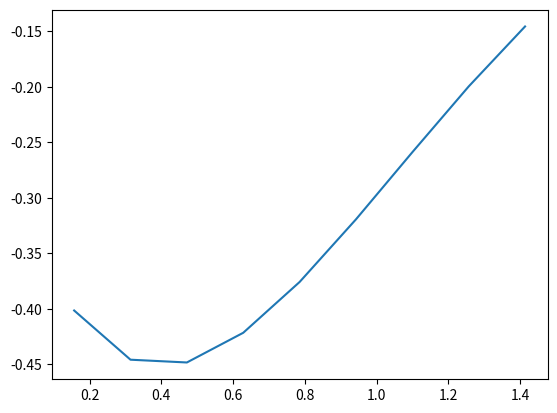

The matplotlib source for this figure:
import math

import matplotlib.pyplot as plt
import numpy as np


def f(x):
    return math.cos(x)


def q(x):
    return 1


def p(x):
    return 2

def NormalDifference(N, a, b, alpha, beta):
    h = (b - a) / N
    fi, mat = np.zeros((N - 1, 1)), np.zeros((N - 1, N - 1))
    y0, yN = alpha, beta
    xs = []

    for i in range(0, N-1):
        xi = a + (i+1) * h
        xs.append(xi)
        if i+1 == 1:
            fi[i] = 2 * h**2 * f(xi) - (2-h*p(xi)) * y0
            mat[i, i], mat[i, i+1] = -2 * (2-h**2*q(xi)), 2 + h*p(xi)
        elif i+1 == N-1:
            fi[i] = 2 * h**2 * f(xi) - (2+h*p(xi)) * yN
            mat[i, i-1], mat[i, i] = 2 - h*p(xi), -2 * (2-h**2*q(xi))
        else:
            fi[i] = 2 * h**2 * f(xi)
            mat[i, i - 1], mat[i, i], mat[i, i+1] = 2-h*p(xi), -2*(2-h**2*q(xi)), 2+h*p(xi)

    y_pred = np.linalg.inv(mat) @ fi
    print(y_pred.ravel())

    plt.plot(xs, y_pred)
    plt.show()

NormalDifference(10, 0, math.pi/2, -0.3, -0.1)